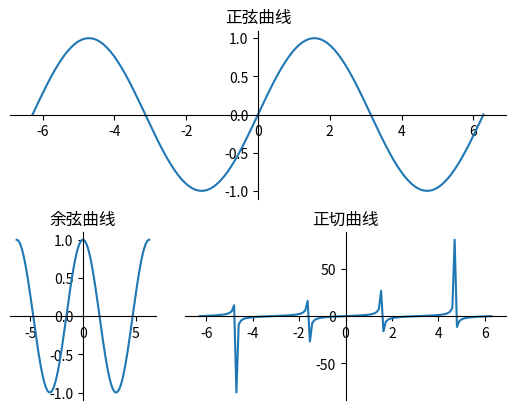

Generate this figure with matplotlib:
import matplotlib.pyplot as plt
import numpy as np

plt.figure()
x_data = np.linspace(-np.pi * 2, np.pi * 2, 128, endpoint=True)

gs = plt.GridSpec(2, 3)
ax1 = plt.subplot(gs[0, :])
ax2 = plt.subplot(gs[1, 0])
ax3 = plt.subplot(gs[1, 1:3])

ax1.plot(x_data, np.sin(x_data))
ax1.spines['right'].set_color('none')
ax1.spines['top'].set_color('none')
ax1.spines['bottom'].set_position(('data', 0))
ax1.spines['left'].set_position(('data', 0))
ax1.set_title('正弦曲线')

ax2.plot(x_data, np.cos(x_data))
ax2.spines['right'].set_color('none')
ax2.spines['top'].set_color('none')
ax2.spines['bottom'].set_position(('data', 0))
ax2.spines['left'].set_position(('data', 0))
ax2.set_title('余弦曲线')

ax3.plot(x_data, np.tan(x_data))
ax3.spines['right'].set_color('none')
ax3.spines['top'].set_color('none')
ax3.spines['bottom'].set_position(('data', 0))
ax3.spines['left'].set_position(('data', 0))
ax3.set_title('正切曲线')

plt.show()
